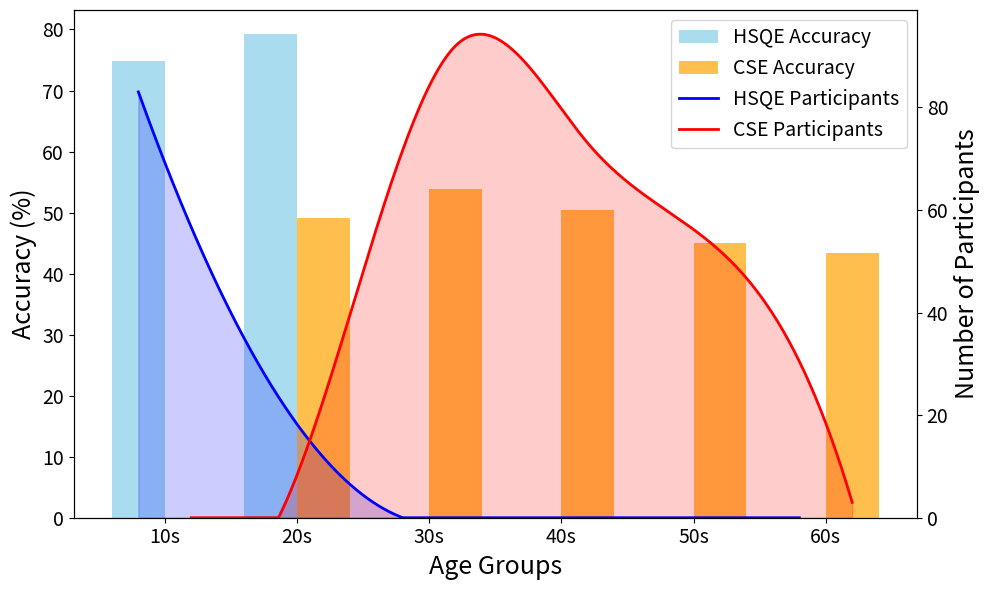

Write the Python code that produced this figure. (Note: this script raises an exception after producing the figure.)
"""
This file yields the Figure 6 in Appendix section of KoGEM paper
"""
import matplotlib.pyplot as plt


# Data for histograms (originally participants)
hsqe_accuracy = {"10s": 74.88, "20s": 79.23, "30s": 0, "40s": 0, "50s": 0, "60s": 0}
cse_accuracy = {"10s": 0, "20s": 49.13, "30s": 53.86, "40s": 50.34, "50s": 45.00, "60s": 43.33}

# Data for line graphs (originally participants)
hsqe = {"10s": 83, "20s": 26, "30s": 0, "40s": 0, "50s": 0, "60s": 0}
cse = {"10s": 0, "20s": 23, "30s": 92, "40s": 73, "50s": 52, "60s": 3}

# Process data for histograms
categories_hsqe = list(hsqe_accuracy.keys())
values_hsqe = list(hsqe_accuracy.values())

categories_cse = list(cse_accuracy.keys())
values_cse = list(cse_accuracy.values())

# Assign numeric labels to categorize for plotting
x_hsqe = [int(cat[:-1]) for cat in categories_hsqe]
x_cse = [int(cat[:-1]) for cat in categories_cse]

# Offset to separate the bars for clarity
offset = 2
x_hsqe_offset = [x - offset for x in x_hsqe]
x_cse_offset = [x + offset for x in x_cse]

# Process data for line graph
x_hsqe_acc = [x - offset for x in x_hsqe]
y_hsqe_acc = list(hsqe.values())

x_cse_acc = [x + offset for x in x_cse]
y_cse_acc = list(cse.values())

# Interpolation for smoothing
from scipy.interpolate import make_interp_spline
import numpy as np

def make_positive_from_here(y, left_to_right=True):
    if not left_to_right:
        y = y[::-1]
    for i in range(len(y)):
        if y[i] > 0:
            continue
        else:
            for j in range(i, len(y)):
                y[j] = 0
            break
    if not left_to_right:
        y = y[::-1]
    return y

x_hsqe_smooth = np.linspace(min(x_hsqe_acc), max(x_hsqe_acc), 500)
y_hsqe_smooth = make_interp_spline(x_hsqe_acc, y_hsqe_acc)(x_hsqe_smooth)
y_hsqe_smooth = make_positive_from_here(y_hsqe_smooth, left_to_right=True)

x_cse_smooth = np.linspace(min(x_cse_acc), max(x_cse_acc), 500)
y_cse_smooth = make_interp_spline(x_cse_acc, y_cse_acc)(x_cse_smooth)
y_cse_smooth = make_positive_from_here(y_cse_smooth, left_to_right=False)

# Plot
fig, ax1 = plt.subplots(figsize=(10, 6))

# Histogram for HSQE (Accuracy)
ax1.bar(x_hsqe_offset, values_hsqe, width=4, alpha=0.7, label="HSQE Accuracy", color="skyblue", align="center")
# Histogram for CSE (Accuracy)
ax1.bar(x_cse_offset, values_cse, width=4, alpha=0.7, label="CSE Accuracy", color="orange", align="center")

# Set labels for the primary y-axis
ax1.set_xlabel("Age Groups", fontsize=18)
ax1.set_ylabel("Accuracy (%)", fontsize=18)
# ax1.set_title("HSQE and CSE with Participants Overlay")



# Secondary y-axis for participants
ax2 = ax1.twinx()
ax2.plot(x_hsqe_smooth, y_hsqe_smooth, color="blue", linewidth=2, label="HSQE Participants")
# ax2.scatter(x_hsqe_acc, y_hsqe_acc, color="blue", zorder=5, label="HSQE Data Points")
ax2.fill_between(x_hsqe_smooth, 0, y_hsqe_smooth, color="blue", alpha=0.2)
ax2.plot(x_cse_smooth, y_cse_smooth, color="red", linewidth=2, label="CSE Participants")
# ax2.scatter(x_cse_acc, y_cse_acc, color="red", zorder=5, label="CSE Data Points")
ax2.fill_between(x_cse_smooth, 0, y_cse_smooth, color="red", alpha=0.2)
ax2.set_ylabel("Number of Participants", fontsize=18)
ax2.spines["right"].set_position(("axes", 1.0))
ax2.set_ylim(bottom=0)

# Combine legends
lines_labels = ax1.get_legend_handles_labels()
lines_labels_2 = ax2.get_legend_handles_labels()
ax1.legend(lines_labels[0] + lines_labels_2[0], lines_labels[1] + lines_labels_2[1],
           loc="upper right", fontsize=14)

# Set x-axis ticks
ax1.set_xticks(sorted(set(x_hsqe + x_cse)))
ax1.set_xticklabels([f"{x}s" for x in sorted(set(x_hsqe + x_cse))], fontsize=14)

ax1.tick_params(axis='y', labelsize=14)
ax2.tick_params(axis='y', labelsize=14)

# Display plot
plt.tight_layout()
plt.savefig("analysis/assets/figures/human_statistics_v2.pdf")
plt.show()

